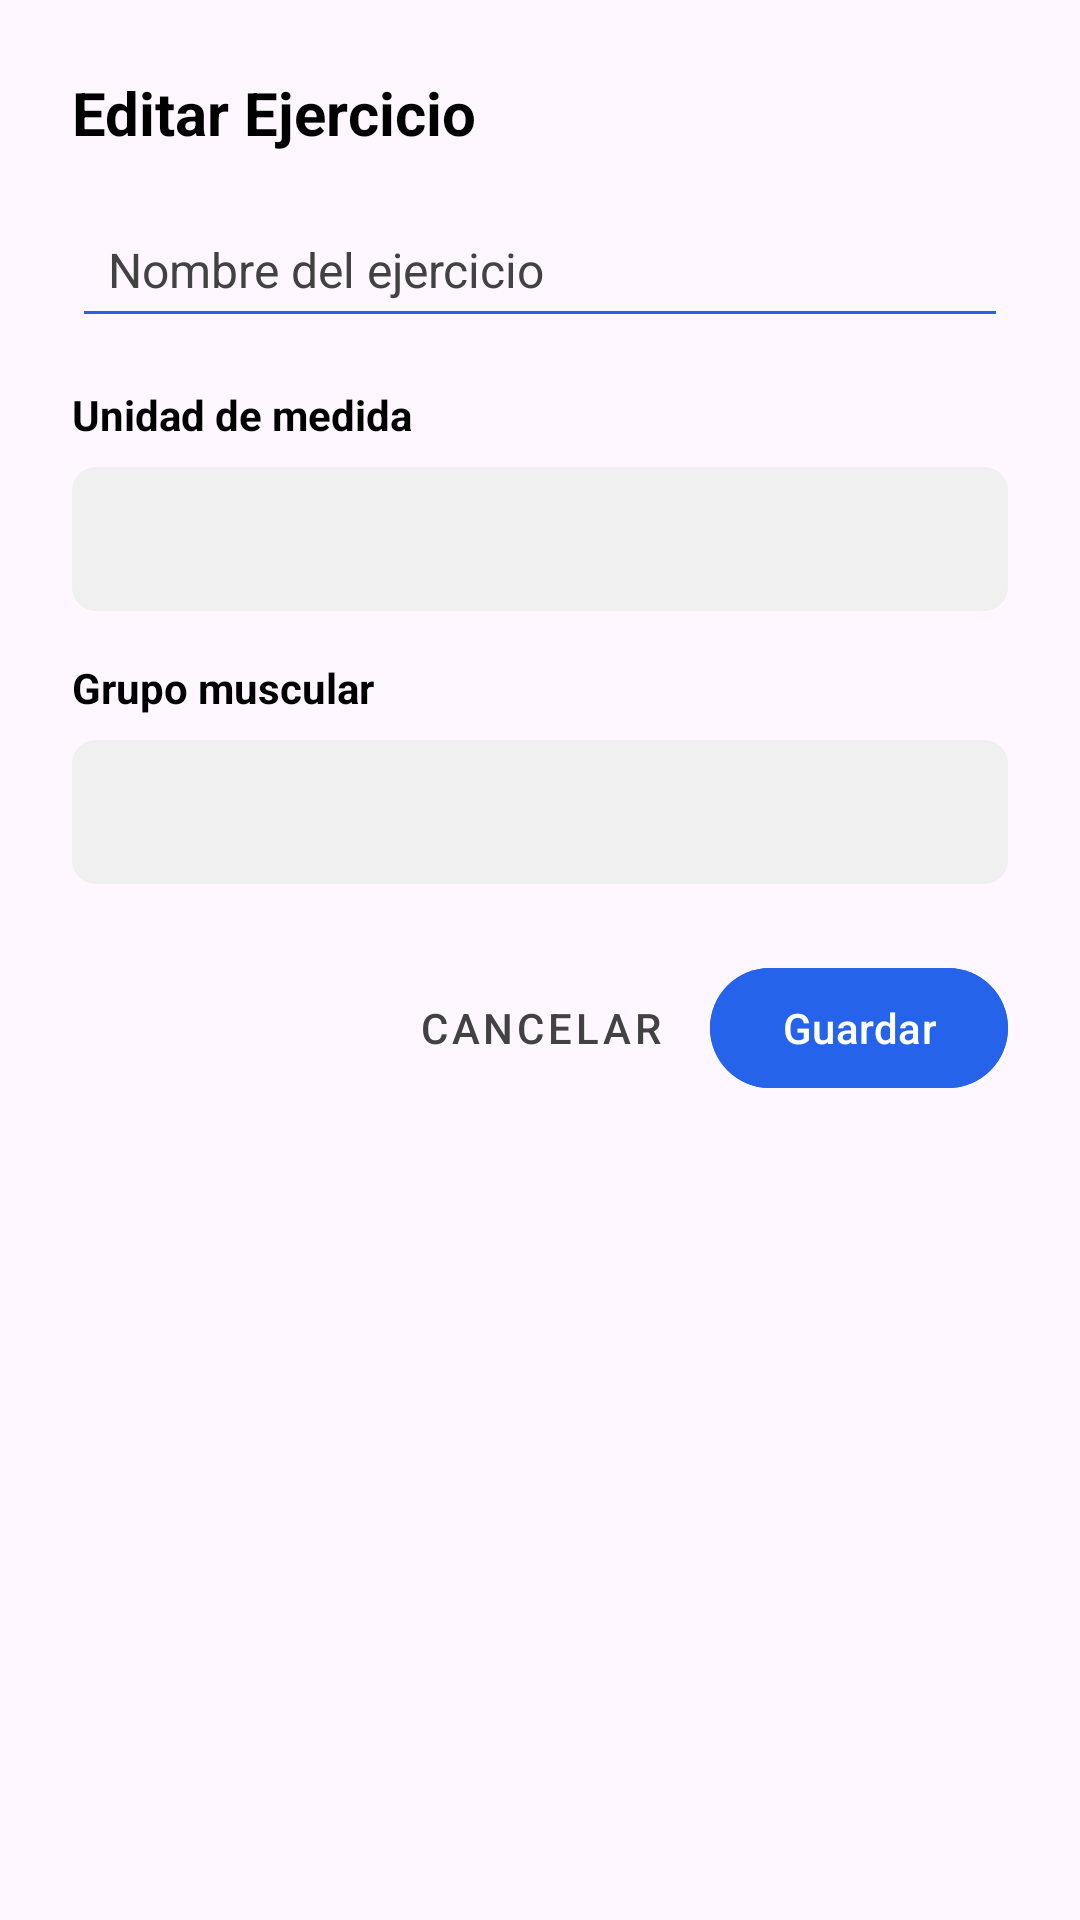

Here is an Android app screen rendered from its layout file. Give the layout XML and the strings, colors and styles it references.
<!-- AndroidManifest.xml: application theme Theme.AppGym -->
<!-- res/layout/dialog_exercise_edit.xml -->
<?xml version="1.0" encoding="utf-8"?>
<LinearLayout xmlns:android="http://schemas.android.com/apk/res/android"
    android:layout_width="match_parent"
    android:layout_height="wrap_content"
    android:orientation="vertical"
    android:padding="24dp"
    android:background="@drawable/bg_dialog_rounded">
    <TextView
        android:id="@+id/tvDialogTitle"
        android:layout_width="match_parent"
        android:layout_height="wrap_content"
        android:text="Editar Ejercicio"
        android:textColor="@color/text_primary"
        android:textSize="20sp"
        android:textStyle="bold"
        android:layout_marginBottom="16dp"/>
    <EditText
        android:id="@+id/etExerciseName"
        android:layout_width="match_parent"
        android:layout_height="wrap_content"
        android:hint="Nombre del ejercicio"
        android:backgroundTint="@color/primary_accent"
        android:textColor="@color/text_primary"
        android:textColorHint="@color/text_secondary"
        android:inputType="text"
        android:padding="12dp"
        android:textSize="16sp"
        android:layout_marginBottom="16dp"/>
    <TextView
        android:layout_width="wrap_content"
        android:layout_height="wrap_content"
        android:text="Unidad de medida"
        android:textStyle="bold"
        android:textColor="@color/text_primary"
        android:layout_marginBottom="8dp" />
    <Spinner
        android:id="@+id/spinnerUnit"
        android:layout_width="match_parent"
        android:layout_height="48dp"
        android:background="@drawable/bg_input_rounded"
        android:layout_marginBottom="16dp" />
    <TextView
        android:layout_width="wrap_content"
        android:layout_height="wrap_content"
        android:text="Grupo muscular"
        android:textStyle="bold"
        android:textColor="@color/text_primary"
        android:layout_marginBottom="8dp" />
    <Spinner
        android:id="@+id/spinnerMuscleTag"
        android:layout_width="match_parent"
        android:layout_height="48dp"
        android:background="@drawable/bg_input_rounded"
        android:layout_marginBottom="24dp" />
    <LinearLayout
        android:layout_width="match_parent"
        android:layout_height="wrap_content"
        android:orientation="horizontal"
        android:gravity="end">
        <com.google.android.material.button.MaterialButton
            android:id="@+id/btnDialogNegative"
            android:layout_width="wrap_content"
            android:layout_height="wrap_content"
            android:text="Cancelar"
            style="@style/Widget.MaterialComponents.Button.TextButton"
            android:textColor="@color/text_secondary"/>
        <com.google.android.material.button.MaterialButton
            android:id="@+id/btnDialogPositive"
            android:layout_width="wrap_content"
            android:layout_height="wrap_content"
            android:text="Guardar"
            android:layout_marginStart="8dp"
            android:backgroundTint="@color/primary_accent"
            android:textColor="@android:color/white"/>
    </LinearLayout>
</LinearLayout>
<!-- resources referenced by this layout -->
<resources>
  <color name="primary_accent">@color/vivid_blue</color>
  <color name="text_primary">#000000</color>
  <color name="text_secondary">#424242</color>
  <!-- drawable bg_input_rounded (drawable) -->
  <?xml version="1.0" encoding="utf-8"?>
  <shape xmlns:android="http://schemas.android.com/apk/res/android">
      <solid android:color="@color/input_background"/>
      <corners android:radius="8dp"/>
  </shape>
  <style name="Theme.AppGym" parent="Base.Theme.AppGym">
          
          <item name="android:windowAnimationStyle">@style/WindowAnimationTransition</item>
      </style>
  <color name="vivid_blue">#2563EB</color>
  <color name="input_background">#F0F0F0</color>
  <style name="Base.Theme.AppGym" parent="Theme.Material3.DayNight.NoActionBar">
          
          <item name="colorPrimary">@color/md_theme_primary</item>
          <item name="colorPrimaryVariant">@color/secondary_accent</item>
          <item name="colorOnPrimary">@color/md_theme_onPrimary</item>
          <item name="android:statusBarColor">@android:color/transparent</item>
          <item name="android:navigationBarColor">@android:color/transparent</item>
  
          
          <item name="android:windowLightStatusBar">true</item>
          <item name="android:textColorPrimary">@color/text_primary</item>
          <item name="colorOnSurface">@color/md_theme_onSurface</item>
      <item name="colorPrimaryContainer">@color/md_theme_primaryContainer</item><item name="colorOnPrimaryContainer">@color/md_theme_onPrimaryContainer</item><item name="colorSecondary">@color/md_theme_secondary</item><item name="colorOnSecondary">@color/md_theme_onSecondary</item><item name="colorSecondaryContainer">@color/md_theme_secondaryContainer</item><item name="colorOnSecondaryContainer">@color/md_theme_onSecondaryContainer</item><item name="colorTertiary">@color/md_theme_secondary</item><item name="colorError">@color/md_theme_error</item><item name="colorOnError">@color/md_theme_onError</item><item name="colorErrorContainer">@color/md_theme_errorContainer</item><item name="colorOnErrorContainer">@color/md_theme_onErrorContainer</item><item name="colorSurface">@color/md_theme_surface</item><item name="colorSurfaceVariant">@color/md_theme_surfaceVariant</item><item name="colorOnSurfaceVariant">@color/md_theme_onSurfaceVariant</item><item name="colorOutline">@color/md_theme_outline</item></style>
  <style name="WindowAnimationTransition">
          <item name="android:activityOpenEnterAnimation">@anim/fade_in</item>
          <item name="android:activityOpenExitAnimation">@anim/fade_out</item>
          <item name="android:activityCloseEnterAnimation">@anim/fade_in</item>
          <item name="android:activityCloseExitAnimation">@anim/fade_out</item>
      </style>
  <color name="md_theme_primary">#2563EB</color>
  <color name="secondary_accent">@color/vivid_red</color>
  <color name="md_theme_onPrimary">#FFFFFF</color>
  <color name="md_theme_onSurface">#1A1C1E</color>
  <color name="md_theme_primaryContainer">#DBEAFE</color>
  <color name="md_theme_onPrimaryContainer">#1E3A8A</color>
  <color name="md_theme_secondary">#16A34A</color>
  <color name="md_theme_onSecondary">#FFFFFF</color>
  <color name="md_theme_secondaryContainer">#DCFCE7</color>
  <color name="md_theme_onSecondaryContainer">#14532D</color>
  <color name="md_theme_error">#DC2626</color>
  <color name="md_theme_onError">#FFFFFF</color>
  <color name="md_theme_errorContainer">#FEE2E2</color>
  <color name="md_theme_onErrorContainer">#7F1D1D</color>
  <color name="md_theme_surface">#FFFFFF</color>
  <color name="md_theme_surfaceVariant">#E7E0EC</color>
  <color name="md_theme_onSurfaceVariant">#49454F</color>
  <color name="md_theme_outline">#79747E</color>
  <color name="vivid_red">#DC2626</color>
</resources>
